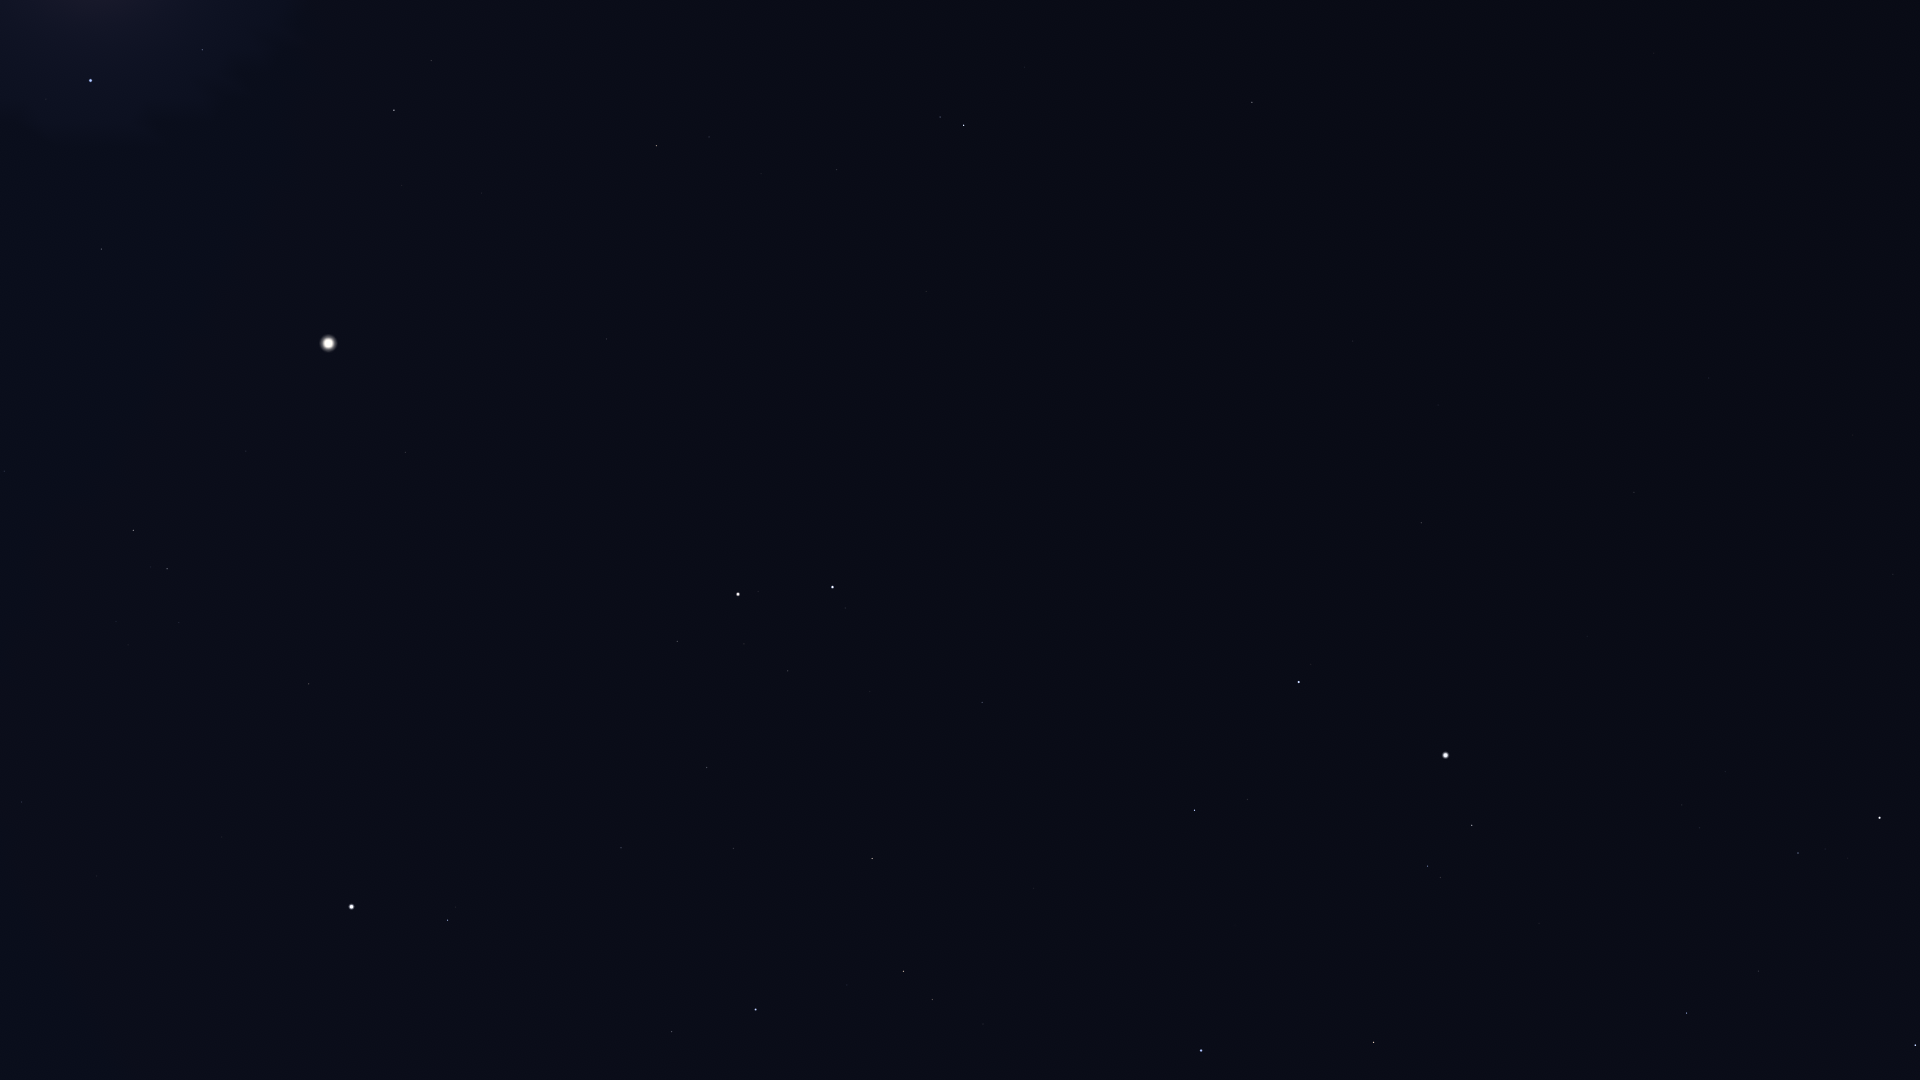

Source data for this figure (header and first rows):
Star_ID, Name, X, Y
14576, Algol, 1915, 1045
15863, Mirfak, 1880, 818
16228, HIP 16228, 1893, 574
17358, HIP 17358, 1798, 853
17959, HIP 17959, 1868, 297
18505, HIP 18505, 1823, 489
18532, HIP 18532, 1687, 1013
22783, HIP 22783, 1709, 378
23015, Hassaleh, 1374, 1042
23416, Almaaz, 1472, 825
23453, Saclateni, 1441, 878
23767, Haedus, 1428, 866
24003, Mago, 1707, 295
24608, Capella, 1446, 755
25110, HIP 25110, 1781, 80
25428, Elnath, 1201, 1051
28360, Menkalinan, 1299, 682
28380, Mahasim, 1195, 810
28716, HIP 28716, 938, 1075
28734, HIP 28734, 983, 1024
29655, HIP 29655, 933, 1000
30060, HIP 30060, 1438, 405
30343, HIP 30343, 904, 971
30860, Lucilinburhuc, 1129, 702
30883, HIP 30883, 847, 985
31681, HIP 31681, 756, 1010
32246, HIP 32246, 872, 859
32362, HIP 32362, 672, 1032
32916, Nervia, 1093, 609
33018, HIP 33018, 982, 703
33449, HIP 33449, 1353, 341
34088, HIP 34088, 734, 849
34693, HIP 34693, 870, 692
35350, HIP 35350, 621, 848
35550, HIP 35550, 707, 768
36046, HIP 36046, 788, 671
36145, HIP 36145, 1143, 396
36188, Gomeisa, 448, 920
36850, Castor, 833, 587
36962, HIP 36962, 744, 644
37279, Procyon, 352, 907
37740, HIP 37740, 677, 642
37826, Pollux, 738, 594
39211, HIP 39211, 153, 891
39863, HIP 39863, 97, 876
40167, Tegmine, 480, 605
40526, Tarf, 309, 684
40687, Násti, 1280, 124
40843, HIP 40843, 637, 466
40881, Piautos, 576, 498
41075, Alsciaukat, 926, 292
41704, Muscida, 1252, 102
42402, Minchir, 128, 645
42446, Gakyid, 318, 533
42556, Meleph, 443, 458
42806, Asellus Borealis, 473, 425
42911, Asellus Australis, 405, 453
43109, Ashlesha, 167, 569
43587, Copernicus, 586, 318
43674, Stribor, 676, 270
... 16 more rows
